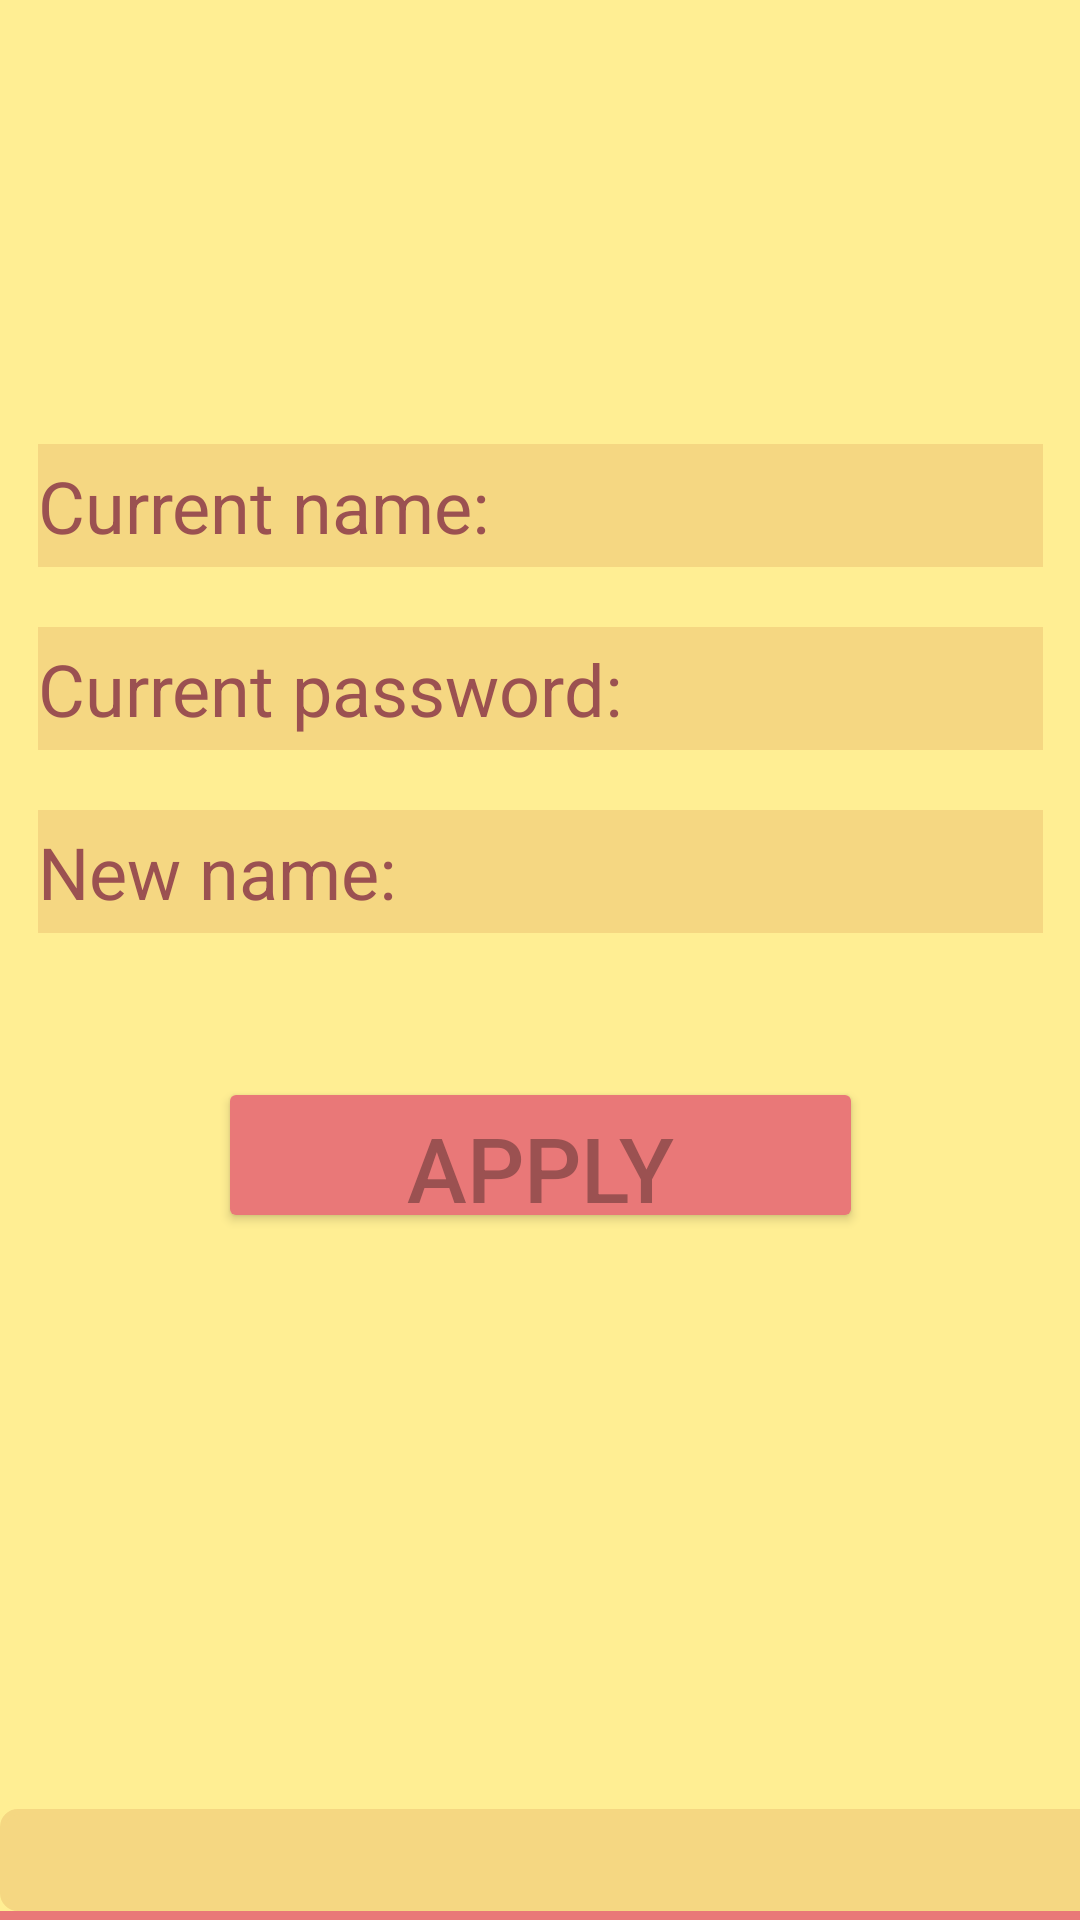

Reconstruct the res/layout file that produces this screen, plus the resources it refers to.
<!-- AndroidManifest.xml: application theme Theme.TestingLogIn -->
<!-- res/layout/activity_name.xml -->
<?xml version="1.0" encoding="utf-8"?>
<androidx.constraintlayout.widget.ConstraintLayout xmlns:android="http://schemas.android.com/apk/res/android"
    xmlns:app="http://schemas.android.com/apk/res-auto"
    xmlns:tools="http://schemas.android.com/tools"
    android:layout_width="match_parent"
    android:layout_height="match_parent"
    android:background="@color/bg_yellow"
    android:visibility="visible"
    tools:context=".NameActivity">

    <Button
        android:id="@+id/addButton"
        android:layout_width="215dp"
        android:layout_height="52dp"
        android:layout_marginTop="48dp"
        android:backgroundTint="@color/bt_red"
        android:text="Apply"
        android:textAlignment="center"
        android:textColor="@color/lg_red"
        android:textSize="30sp"
        app:layout_constraintEnd_toEndOf="parent"
        app:layout_constraintStart_toStartOf="parent"
        app:layout_constraintTop_toBottomOf="@+id/newPassInput" />

    <EditText
        android:id="@+id/oldPassInput"
        android:inputType="textPassword"
        android:layout_width="335dp"
        android:layout_height="41dp"
        android:layout_marginTop="20dp"
        android:background="@color/bt_yellow"
        android:hint="Current password:"
        android:textColor="@color/lg_red"
        android:textColorHint="@color/lg_red"
        android:textSize="24sp"
        app:layout_constraintEnd_toEndOf="parent"
        app:layout_constraintStart_toStartOf="parent"
        app:layout_constraintTop_toBottomOf="@+id/oldNameInput" />

    <EditText
        android:id="@+id/newPassInput"
        android:layout_width="335dp"
        android:layout_height="41dp"
        android:layout_marginTop="20dp"
        android:background="@color/bt_yellow"
        android:hint="New name:"
        android:textColor="@color/lg_red"
        android:textColorHint="@color/lg_red"
        android:textSize="24sp"
        app:layout_constraintEnd_toEndOf="parent"
        app:layout_constraintStart_toStartOf="parent"
        app:layout_constraintTop_toBottomOf="@+id/oldPassInput" />

    <EditText
        android:id="@+id/oldNameInput"
        android:layout_width="335dp"
        android:layout_height="41dp"
        android:layout_marginTop="148dp"
        android:background="@color/bt_yellow"
        android:hint="Current name:"
        android:textColor="@color/lg_red"
        android:textColorHint="@color/lg_red"
        android:textSize="24sp"
        app:layout_constraintEnd_toEndOf="parent"
        app:layout_constraintStart_toStartOf="parent"
        app:layout_constraintTop_toTopOf="parent" />

    <ImageView
        android:id="@+id/PlaceholderLineYlw"
        android:layout_width="411dp"
        android:layout_height="34dp"
        android:layout_marginTop="192dp"
        app:layout_constraintEnd_toEndOf="parent"
        app:layout_constraintHorizontal_bias="0.0"
        app:layout_constraintStart_toStartOf="parent"
        app:layout_constraintTop_toBottomOf="@+id/addButton"
        app:srcCompat="@drawable/background"
        app:tint="@color/bt_yellow" />

    <ImageView
        android:id="@+id/PlaceholderLineLrd"
        android:layout_width="443dp"
        android:layout_height="32dp"
        app:layout_constraintEnd_toEndOf="parent"
        app:layout_constraintStart_toStartOf="parent"
        app:layout_constraintTop_toBottomOf="@+id/PlaceholderLineYlw"
        app:srcCompat="@drawable/background"
        app:tint="@color/bt_red" />

    <ImageView
        android:id="@+id/PlaceholderLineDrd"
        android:layout_width="420dp"
        android:layout_height="28dp"
        app:layout_constraintEnd_toEndOf="parent"
        app:layout_constraintStart_toStartOf="parent"
        app:layout_constraintTop_toBottomOf="@+id/PlaceholderLineLrd"
        app:srcCompat="@drawable/background"
        app:tint="@color/lg_red" />

</androidx.constraintlayout.widget.ConstraintLayout>
<!-- resources referenced by this layout -->
<resources>
  <color name="bg_yellow">#FFEE93</color>
  <color name="bt_red">#E97878</color>
  <color name="bt_yellow">#F5D782</color>
  <color name="lg_red">#9B5151</color>
  <!-- drawable background (drawable) -->
  <?xml version="1.0" encoding="utf-8"?>
  <shape xmlns:android="http://schemas.android.com/apk/res/android" android:id="@+id/listview_background_shape">
      <stroke android:width="2dp" android:color="#FF0000" />
      <padding android:left="2dp"
          android:top="2dp"
          android:right="2dp"
          android:bottom="2dp" />
      <corners android:radius="5dp" />
      <solid android:color="#ffffffff" />
  </shape>
  <style name="Theme.TestingLogIn" parent="Theme.MaterialComponents.DayNight.NoActionBar">
          
          <item name="colorPrimary">@color/purple_500</item>
          <item name="colorPrimaryVariant">@color/bt_red</item>
          <item name="colorOnPrimary">@color/bg_yellow</item>
          
          <item name="colorSecondary">@color/teal_200</item>
          <item name="colorSecondaryVariant">@color/teal_700</item>
          <item name="colorOnSecondary">@color/black</item>
          
          <item name="android:statusBarColor" tools:targetApi="l">?attr/colorPrimaryVariant</item>
          
      </style>
  <color name="purple_500">#FF6200EE</color>
  <color name="teal_200">#FF03DAC5</color>
  <color name="teal_700">#FF018786</color>
  <color name="black">#FF000000</color>
</resources>
